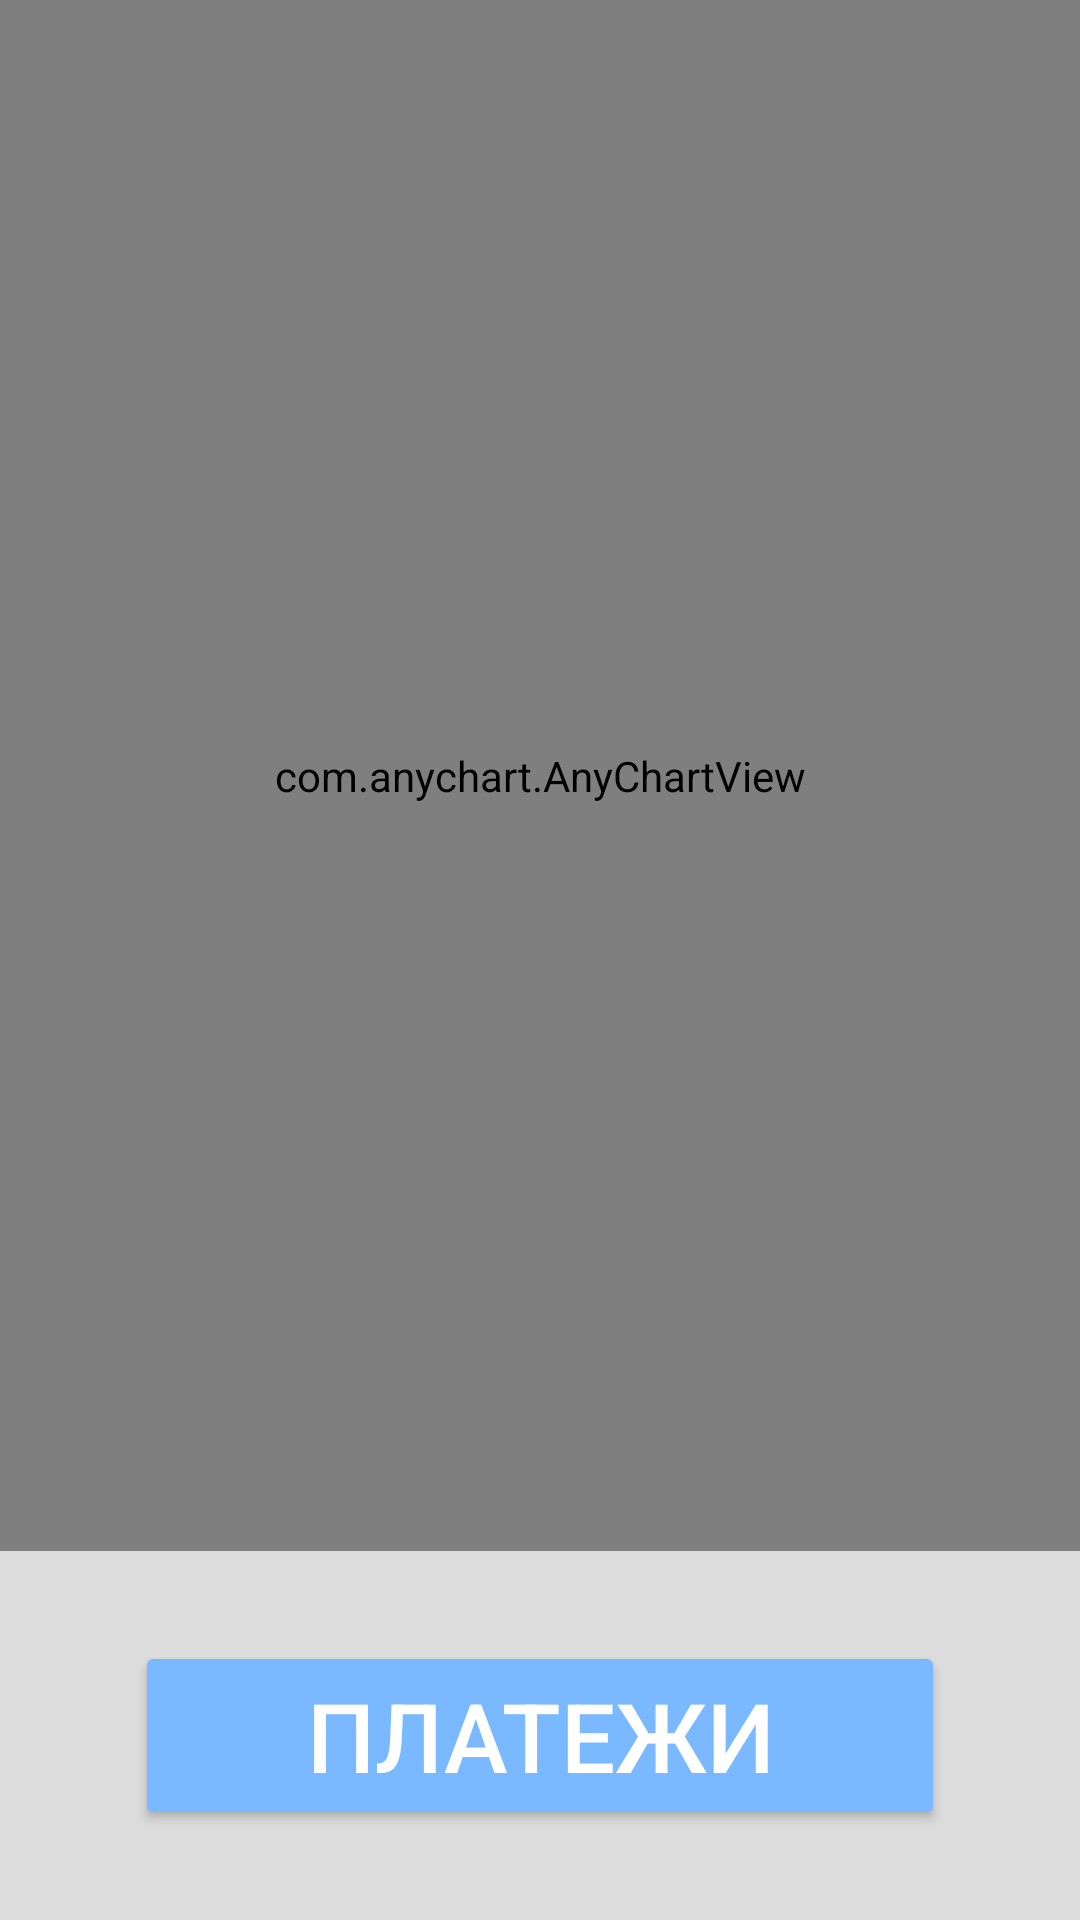

Produce the Android XML layout that renders to this screen, including the resource entries it uses.
<!-- AndroidManifest.xml: application theme AppTheme -->
<!-- res/layout/activity_info_1.xml -->
<?xml version="1.0" encoding="utf-8"?>
<LinearLayout xmlns:android="http://schemas.android.com/apk/res/android"
	xmlns:app="http://schemas.android.com/apk/res-auto"
	xmlns:tools="http://schemas.android.com/tools"
	android:layout_width="match_parent"
	android:layout_height="match_parent"
	android:orientation="vertical"
	android:background="@color/background"
	tools:context=".Info_1">

	<LinearLayout
		android:layout_width="match_parent"
		android:layout_height="0dp"
		android:layout_weight="1"
		android:orientation="vertical"
		app:layout_constraintBottom_toBottomOf="parent"
		app:layout_constraintTop_toTopOf="parent">

		<LinearLayout
			android:layout_width="match_parent"
			android:layout_height="0dp"
			android:layout_weight="1"
			android:orientation="vertical">

			<com.anychart.AnyChartView
				android:id="@+id/any_chart_view"
				android:layout_width="match_parent"
				android:layout_height="match_parent"
				/>

		</LinearLayout>

		<Button
			android:onClick="PaymentRender"
			android:id="@+id/go_to_payments"
			android:layout_width="fill_parent"
			android:layout_height="wrap_content"
			android:layout_gravity="center"
			android:layout_marginHorizontal="45dp"
			android:layout_marginVertical="30dp"
			android:text="@string/paymentBtn"
			style="@style/TextAppearance.AppCompat.Widget.Button.Colored"
			app:backgroundTint="@color/colorPrimary"
			android:textSize="32sp"
			/>

	</LinearLayout>

</LinearLayout>
<!-- resources referenced by this layout -->
<resources>
  <color name="background">#DCDCDC</color>
  <color name="colorPrimary">#7AB8FF</color>
  <string name="paymentBtn">Платежи</string>
  <style name="AppTheme" parent="Theme.AppCompat.Light.DarkActionBar">
  		
  		<item name="colorPrimary">@color/colorPrimary</item>
  		<item name="colorPrimaryDark">@color/colorPrimaryDark</item>
  		<item name="colorAccent">@color/colorAccent</item>
  		<item name="fontFamily">sans-serif-medium</item>
  
  	</style>
  <color name="colorPrimaryDark">#002B67</color>
  <color name="colorAccent">#FFC96D</color>
</resources>
